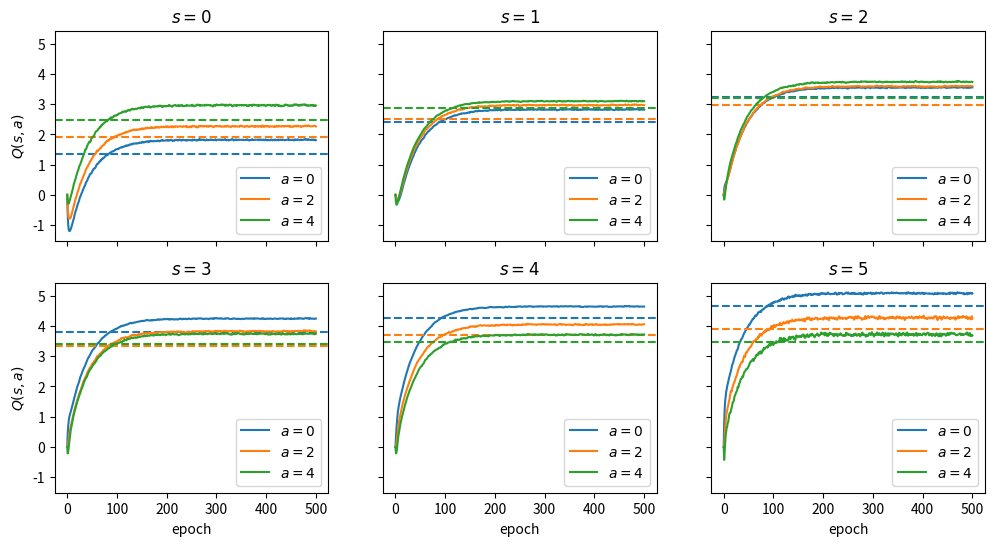
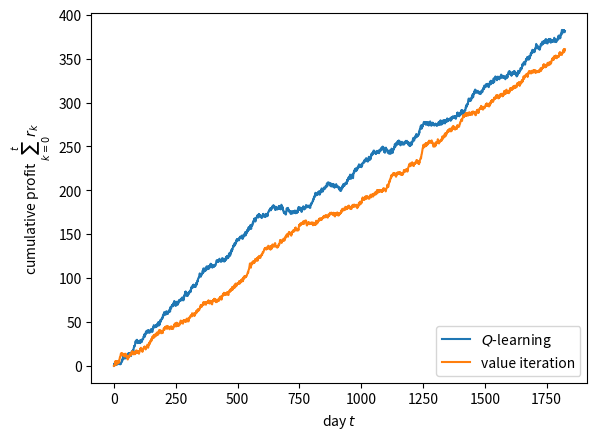

Reproduce these figures in Python, in order.
"""
Starter code for the problem "Widget sales".

Autonomous Systems Lab (ASL), Stanford University
"""

import numpy as np
import matplotlib.pyplot as plt
from tqdm.auto import tqdm

# Seed RNG for reproducibility
seed = 0
rng = np.random.default_rng(seed)

# Define the state space, action space, and demand distribution
S = np.array([0, 1, 2, 3, 4, 5])
A = np.array([0, 2, 4])
D = np.array([0, 1, 2, 3, 4])
P = np.array([0.1, 0.3, 0.3, 0.2, 0.1])


def transition(s: int, a: int, d: int) -> int:
    """Compute the next state given the current state, action, and demand."""
    s_next = np.clip(s + a - d, 0, 5)
    return s_next


def reward(s: int, a: int, d: int) -> float:
    """Compute the reward given the current state, action, and demand."""
    price = 1.2
    cost_rent = 1.0
    cost_storage = 0.05 * s
    cost_order = np.sqrt(a)
    r = price * np.minimum(s + a, d) - cost_rent - cost_storage - cost_order
    return r


def simulate(
    rng: np.random.Generator,
    policy: callable,
    T: int,
    s0: int = 5,
    D: np.ndarray = D,
    P: np.ndarray = P,
) -> tuple[np.ndarray, np.ndarray, np.ndarray]:
    """Simulate widget sales for a given policy."""
    s = np.zeros(T + 1)  # states
    a = np.zeros(T)  # actions
    r = np.zeros(T)  # rewards
    s[0] = s0  # initial state

    for t in tqdm(range(T)):
        # Sample demand
        d = rng.choice(D, p=P)

        # Record action, reward, and next state
        a[t] = policy(s[t])
        r[t] = reward(s[t], a[t], d)
        s[t + 1] = transition(s[t], a[t], d)

    return s, a, r


# Generate historical data with a uniformly random policy
log = {}
T = 3 * 365
log["s"], log["a"], log["r"] = simulate(rng, lambda s, A=A: rng.choice(A), T)


# Do Q-learning
γ = 0.95  # discount factor
α = 1e-2  # learning rate
num_epochs = 5 * int(1 / α)  # number of epochs

Q = np.zeros((S.size, A.size))
Q_epoch = np.zeros((num_epochs + 1, S.size, A.size))

for k in tqdm(range(1, num_epochs + 1)):
    # Shuffle transition tuple indices
    shuffled_indices = rng.permutation(T)

    # ####################### PART (a): YOUR CODE BELOW #######################

    # INSTRUCTIONS: Update `Q` using Q-learning.
    for i in shuffled_indices:
        s_t = int(log["s"][i])  # Get state s_t at index i
        a_t = int(log["a"][i])  # Get action a_t at index i
        r_t = log["r"][i]       # Get reward r_t at index i
        s_next = int(log["s"][i + 1]) # get next state after taking action a_t

        a_idx = np.where(A == a_t)[0][0] # Get index of action a_t
        s_idx = np.where(S == s_t)[0][0] # Get index of state s_t
        s_next_idx = np.where(S == s_next)[0][0] # Get index of next state s_next
        Q[s_idx, a_idx] += α * (r_t + γ * np.max(Q[s_next_idx, :]) - Q[s_idx, a_idx])
    

    # ############################# END PART (a) ##############################

    # Record Q-values for this epoch
    Q_epoch[k] = Q


# Do value iteration
converged = False
eps = 1e-4
max_iters = 500
Q_vi = np.zeros((S.size, A.size))
Q_vi_prev = np.full(Q_vi.shape, np.inf)

for k in tqdm(range(max_iters)):

    # ####################### PART (b): YOUR CODE BELOW #######################

    # INSTRUCTIONS: Update `Q_vi` using value iteration.
    for s_idx, s_t in enumerate(S):         # Loop over states
        for a_idx, a_t in enumerate(A):     # Loop over possible actions in each state
            expected_value = 0.0            
            for d_idx, d_t in enumerate(D): # Loop over possible demands for each pair
                s_next = transition(s_t, a_t, d_t)  # Next state based on intern's transition function
                r_t = reward(s_t, a_t, d_t)         # Reward based on intern's reward function
                expected_value += P[d_idx] * (r_t + γ * np.max(Q_vi[S == s_next])) # Expected value of taking action a_t in state s_t weighted by demand probability 

            Q_vi[s_idx, a_idx] = expected_value # Store expected value to pair

    # ############################# END PART (b) ##############################

    if np.max(np.abs(Q_vi - Q_vi_prev)) < eps:
        converged = True
        print("Value iteration converged after {} iterations.".format(k))
        break
    else:
        np.copyto(Q_vi_prev, Q_vi)

if not converged:
    raise RuntimeError("Value iteration did not converge!")


# Plot Q-values for each epoch
fig, axes = plt.subplots(
    2, S.size // 2, figsize=(12, 6), sharex=True, sharey=True, dpi=150
)
fig.subplots_adjust(hspace=0.2)
for i, ax in enumerate(axes.ravel()):
    for j in range(A.size):
        plot = ax.plot(Q_epoch[:, i, j], label="$a = {}$".format(A[j]))
        ax.axhline(Q_vi[i, j], linestyle="--", color=plot[0].get_color())
        ax.legend(loc="lower right")
        ax.set_title(r"$s = {}$".format(S[i]))
for ax in axes[-1, :]:
    ax.set_xlabel("epoch")
for ax in axes[:, 0]:
    ax.set_ylabel("$Q(s,a)$")
fig.savefig("widget_sales_qvalues.png", bbox_inches="tight")
plt.show()


# Report optimal policies from Q-learning and value iteration, simulate them
# for 5 years, and plot the cumulative profits

# ######################### PART (c): YOUR CODE BELOW #########################

# INSTRUCTIONS: Compute the optimal actions `a_opt_ql` and `a_opt_vi` using the
#               Q-values from Q-learning and value iteration, respectively.
#               Both `a_opt_ql` and `a_opt_vi` should be `np.ndarray`s, where
#               each entry is the optimal action for the corresponding state.
#
#               Also, simulate each optimal policy and compute the history of
#               cumulative profits `profit_ql` and `profit_vi` over 5 years
#               (at 365 days per year).

T = 5 * 365

# Optimal policy is the action at the index of the action that maximizes Q-value
a_opt_ql = A[np.argmax(Q, axis=1)]
a_opt_vi = A[np.argmax(Q_vi, axis=1)] 

profit_ql = np.zeros(T)
profit_vi = np.zeros(T)

s_0 = rng.choice(S)  # Randomly choose an initial state for both policies tp simulate
s_t_ql = s_0
s_t_vi = s_0
for t in tqdm(range(T-1)):
    d_ql = rng.choice(D, p=P)  
    d_vi = rng.choice(D, p=P)  
    # Action selections
    a_t_ql = a_opt_ql[s_t_ql]  
    a_t_vi = a_opt_vi[s_t_vi]  
    # Profit updates
    profit_ql[t+1] = profit_ql[t] + reward(s_t_ql, a_t_ql, d_ql)  
    profit_vi[t+1] = profit_vi[t] + reward(s_t_vi, a_t_vi, d_vi)  
    # State updates
    s_t_ql = transition(s_t_ql, a_t_ql, d_ql)  
    s_t_vi = transition(s_t_vi, a_t_vi, d_vi)  




# ############################### END PART (c) ################################

print("Optimal policy (Q-learning):     ", a_opt_ql)
print("Optimal policy (value iteration):", a_opt_vi)

fig, ax = plt.subplots()
ax.plot(profit_ql, label=r"$Q$-learning")
ax.plot(profit_vi, label=r"value iteration")
ax.legend(loc="lower right")
ax.set_xlabel(r"day $t$")
ax.set_ylabel(r"cumulative profit $\sum_{k=0}^t r_k$")
fig.savefig("widget_sales_profits.png", bbox_inches="tight")
plt.show()
